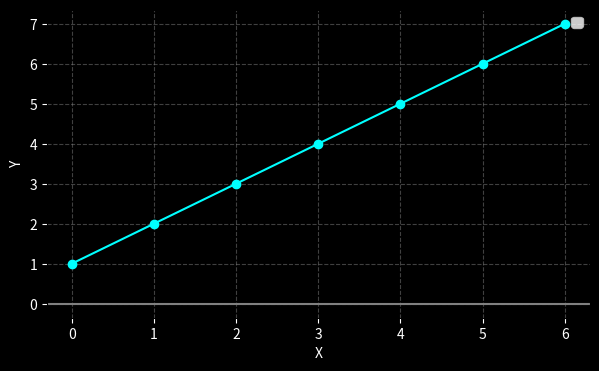

Here is the Python script that generated this plot:
# [redacted]
import matplotlib.pyplot as plt 
array = [1,2,3,4,5,6,7]
plt.figure(1,figsize=(7,4),facecolor="black")#creiamo il grafico e li diamo delle dimensioni e il colore
plt.plot(array,marker="o",color="cyan")
plt.xlabel("X",color="white")
plt.ylabel("Y",color="white")
plt.grid(True,color="Gray",linestyle="--",alpha=0.5)
plt.axhline(0,color="Gray")
plt.legend()
a = plt.gca()
a.set_facecolor('black')
a.tick_params(colors='white')
plt.show()